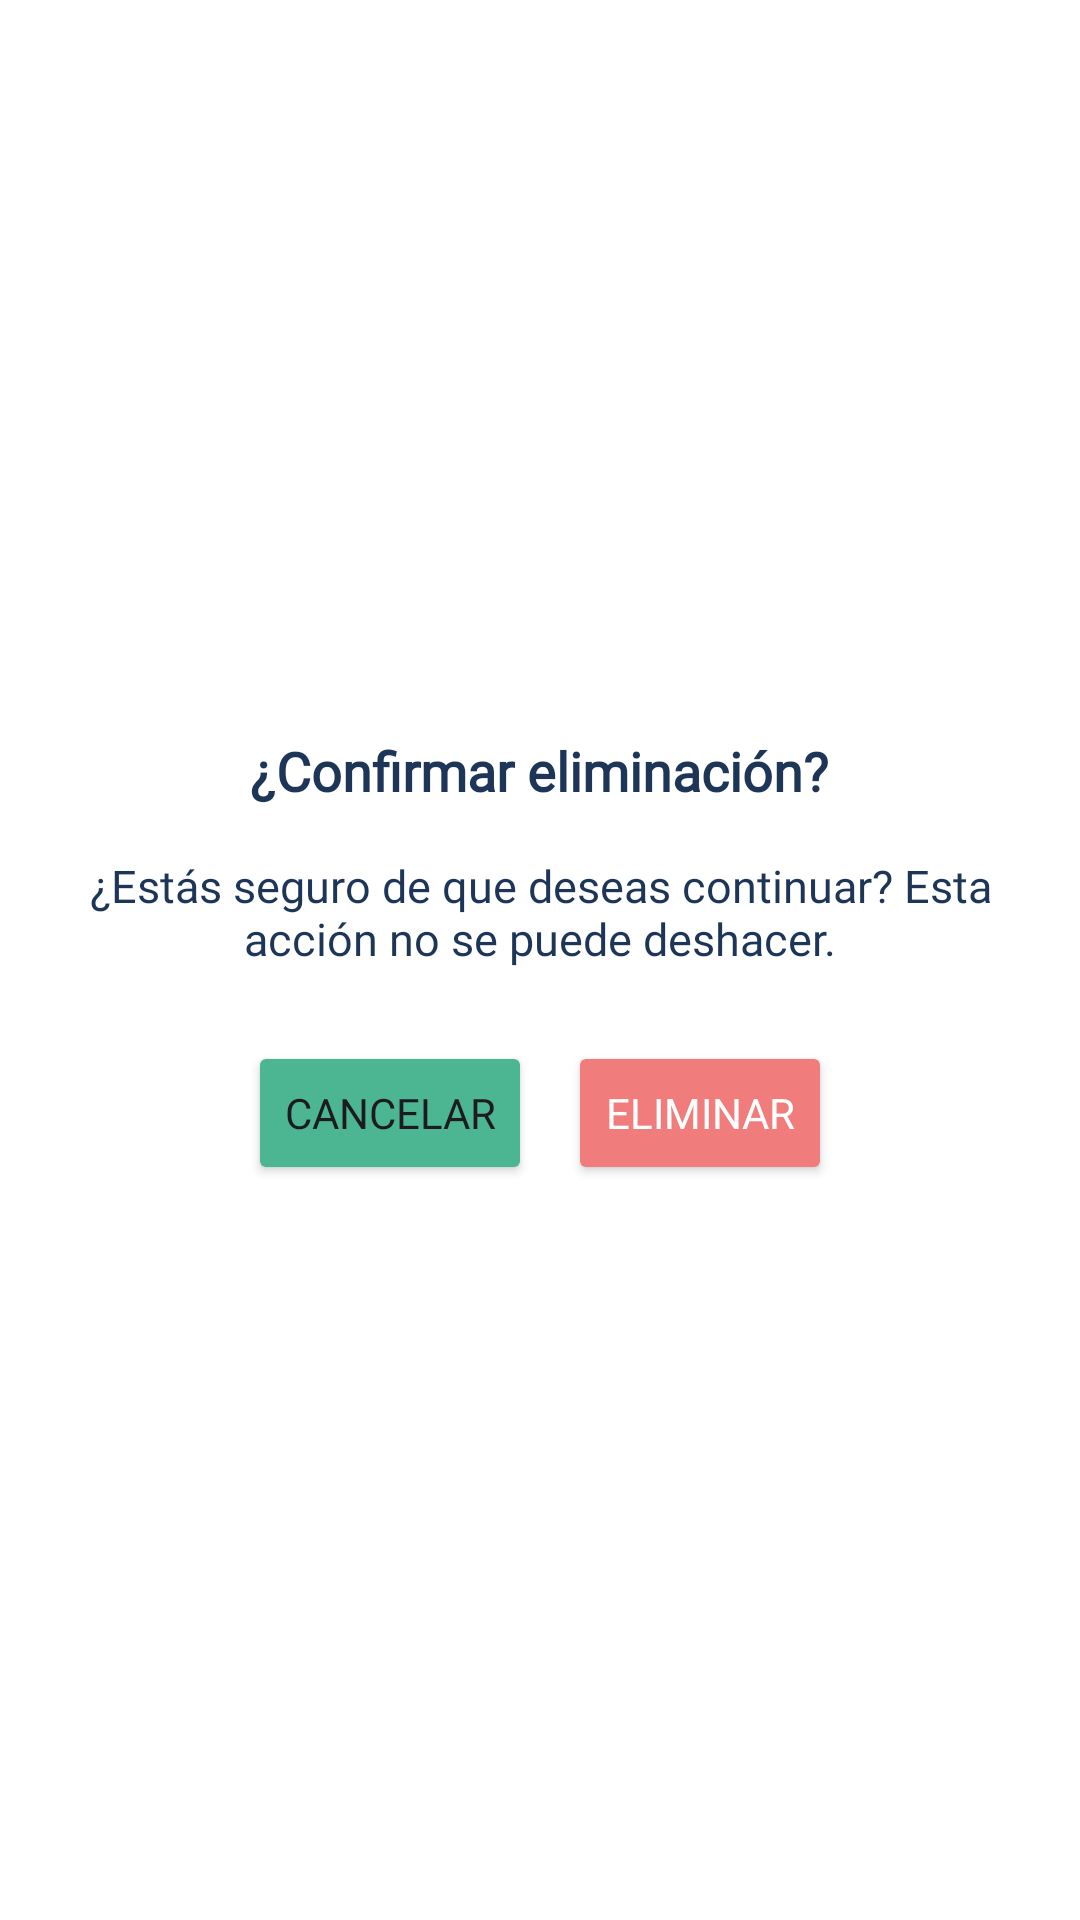

Here is an Android app screen rendered from its layout file. Give the layout XML and the strings, colors and styles it references.
<!-- AndroidManifest.xml: application theme Theme.PawPort.Splash -->
<!-- res/layout/dialog_confirm_delete.xml -->
<?xml version="1.0" encoding="utf-8"?>
<LinearLayout xmlns:android="http://schemas.android.com/apk/res/android"
    android:layout_width="match_parent"
    android:layout_height="wrap_content"
    android:orientation="vertical"
    android:padding="24dp"
    android:background="@color/white"
    android:gravity="center">

    <TextView
        android:id="@+id/textDialogTitle"
        android:layout_width="wrap_content"
        android:layout_height="wrap_content"
        android:text="¿Confirmar eliminación?"
        android:textSize="18sp"
        android:fontFamily="@font/poppins_medium"
        android:textStyle="bold"
        android:textColor="@color/dark_blue"
        android:layout_marginBottom="16dp" />

    <TextView
        android:id="@+id/textDialogMessage"
        android:layout_width="wrap_content"
        android:layout_height="wrap_content"
        android:text="¿Estás seguro de que deseas continuar? Esta acción no se puede deshacer."
        android:textSize="15sp"
        android:fontFamily="@font/poppins_regular"
        android:textColor="@color/dark_blue"
        android:layout_marginBottom="24dp"
        android:textAlignment="center" />

    <LinearLayout
        android:layout_width="match_parent"
        android:layout_height="wrap_content"
        android:orientation="horizontal"
        android:gravity="center">

        <Button
            android:id="@+id/btnCancelar"
            android:layout_width="wrap_content"
            android:layout_height="wrap_content"
            android:backgroundTint="@color/green"
            android:fontFamily="@font/poppins_regular"
            android:text="Cancelar" />

        <Button
            android:id="@+id/btnConfirmar"
            android:layout_width="wrap_content"
            android:layout_height="wrap_content"
            android:text="Eliminar"
            android:textColor="@android:color/white"
            android:backgroundTint="@color/coral"
            android:fontFamily="@font/poppins_regular"
            android:layout_marginStart="12dp"/>
    </LinearLayout>
</LinearLayout>
<!-- resources referenced by this layout -->
<resources>
  <color name="coral">#F07C7C</color>
  <color name="dark_blue">#1D3557</color>
  <color name="green">#4CB592</color>
  <color name="white">#FFFFFFFF</color>
  <style name="Theme.PawPort.Splash" parent="Theme.Material3.DayNight.NoActionBar">
          <item name="android:windowBackground">@color/ic_launcher_background</item>
          <item name="android:windowNoTitle">true</item>
          <item name="android:windowFullscreen">true</item>
      </style>
  <color name="ic_launcher_background">#75C6A2</color>
</resources>
